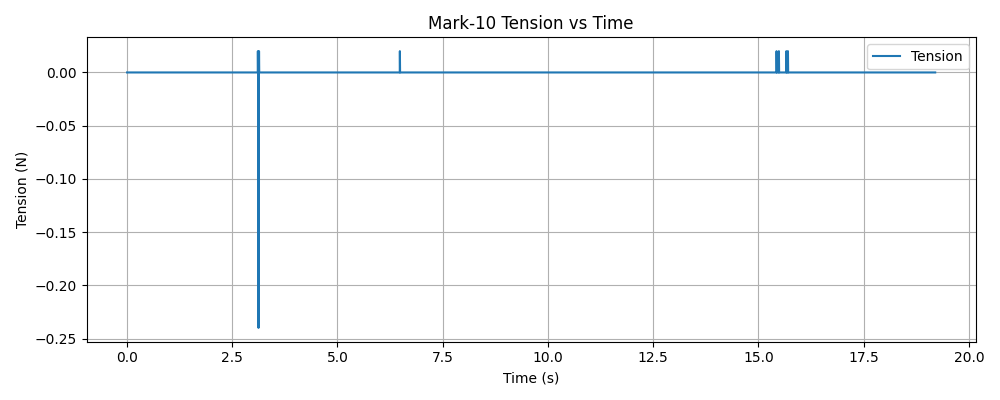

Values plotted in this chart, from the file beside it:
timestamp, tension (N)
1765420687, 0.000000
1765420687, 0.000000
1765420687, 0.000000
1765420687, 0.000000
1765420687, 0.000000
1765420687, 0.000000
1765420687, 0.000000
1765420687, 0.000000
1765420687, 0.000000
1765420687, 0.000000
1765420687, 0.000000
1765420687, 0.000000
1765420687, 0.000000
1765420687, 0.000000
1765420687, 0.000000
1765420687, 0.000000
1765420687, 0.000000
1765420687, 0.000000
1765420687, 0.000000
1765420687, 0.000000
1765420687, 0.000000
1765420687, 0.000000
1765420687, 0.000000
1765420687, 0.000000
1765420687, 0.000000
1765420687, 0.000000
1765420687, 0.000000
1765420687, 0.000000
1765420687, 0.000000
1765420687, 0.000000
1765420687, 0.000000
1765420687, 0.000000
1765420687, 0.000000
1765420687, 0.000000
1765420687, 0.000000
1765420687, 0.000000
1765420687, 0.000000
1765420687, 0.000000
1765420687, 0.000000
1765420687, 0.000000
1765420687, 0.000000
1765420687, 0.000000
1765420687, 0.000000
1765420687, 0.000000
1765420687, 0.000000
1765420687, 0.000000
1765420687, 0.000000
1765420687, 0.000000
1765420687, 0.000000
1765420687, 0.000000
1765420687, 0.000000
1765420687, 0.000000
1765420687, 0.000000
1765420687, 0.000000
1765420687, 0.000000
1765420687, 0.000000
1765420687, 0.000000
1765420687, 0.000000
1765420687, 0.000000
1765420687, 0.000000
... 7,474 more rows
